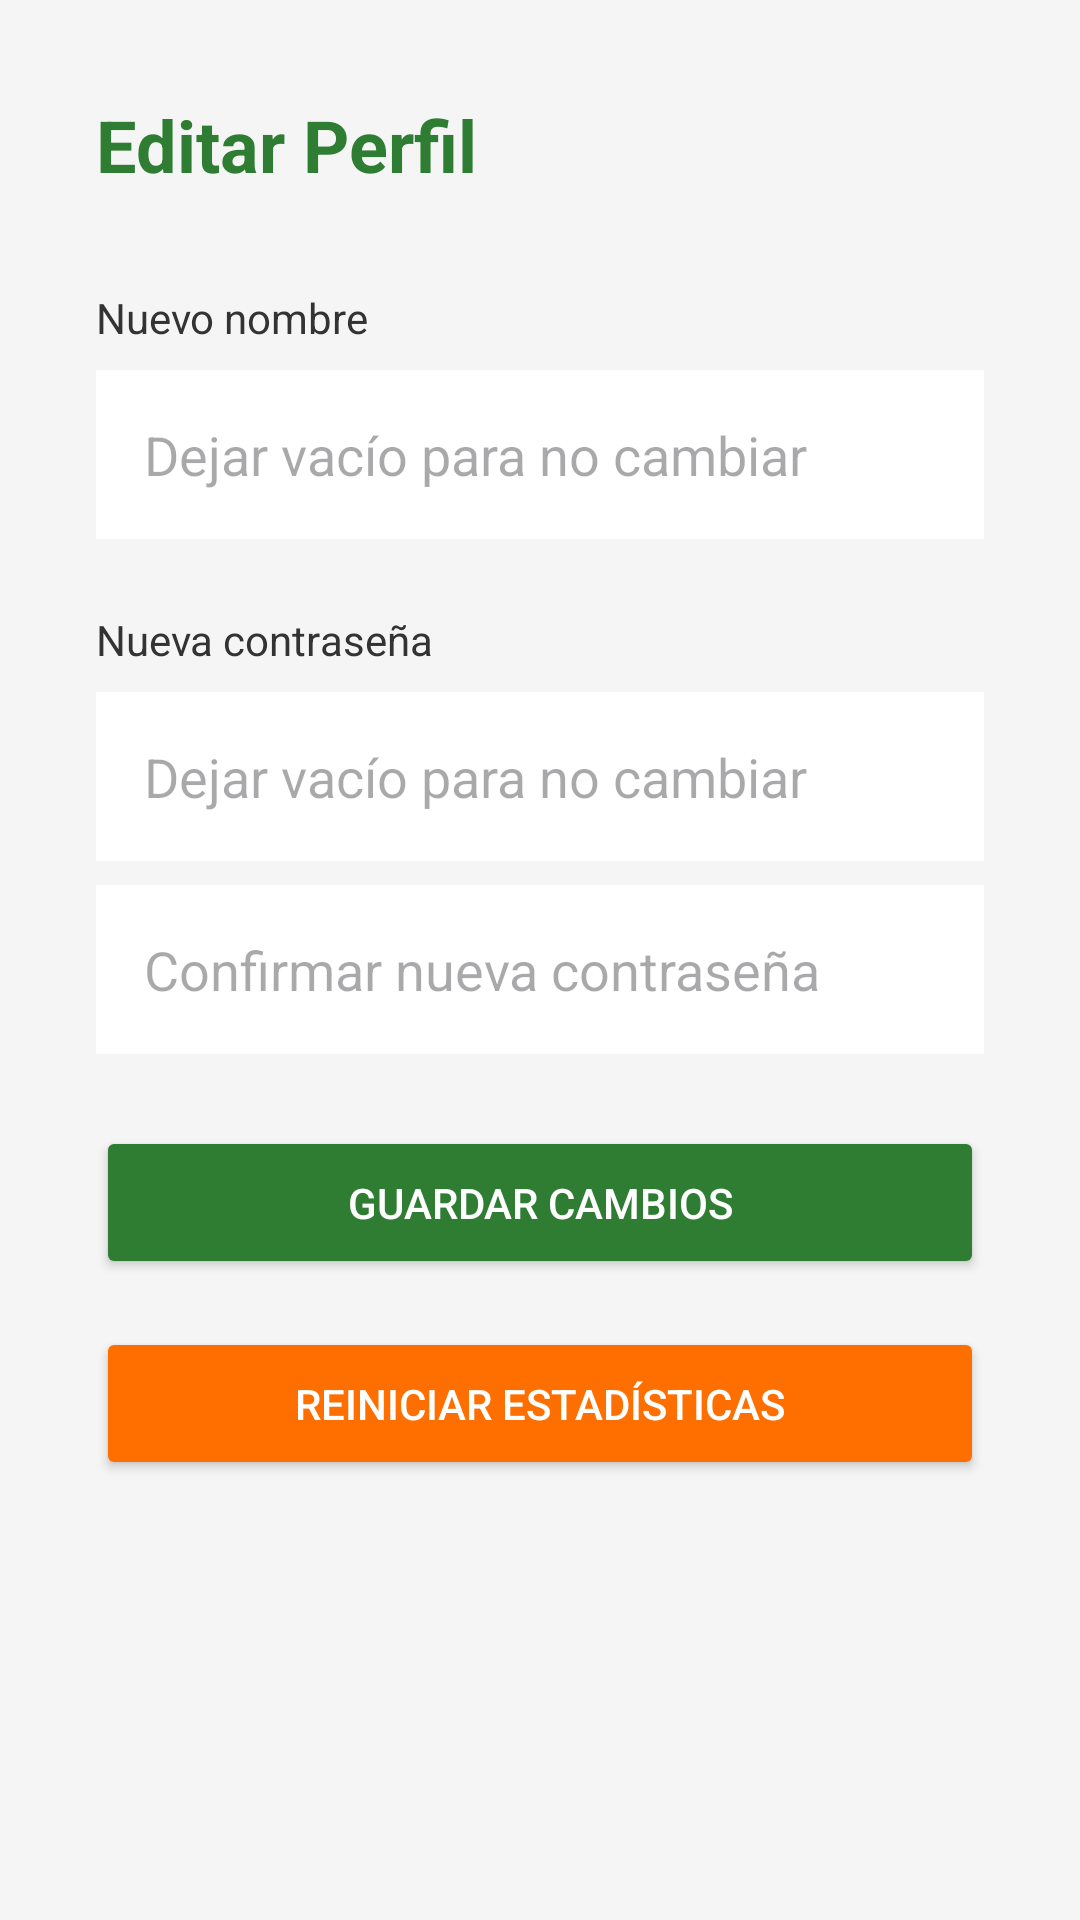

Write the Android layout XML for this screen, with the resource values it uses.
<!-- AndroidManifest.xml: application theme Theme.TrailTrack -->
<!-- res/layout/activity_editar_perfil.xml -->
<?xml version="1.0" encoding="utf-8"?>
<ScrollView xmlns:android="http://schemas.android.com/apk/res/android"
    android:layout_width="match_parent"
    android:layout_height="match_parent"
    android:background="#F5F5F5">

    <LinearLayout
        android:layout_width="match_parent"
        android:layout_height="wrap_content"
        android:orientation="vertical"
        android:padding="32dp">

        <TextView
            android:layout_width="wrap_content"
            android:layout_height="wrap_content"
            android:text="Editar Perfil"
            android:textSize="24sp"
            android:textStyle="bold"
            android:textColor="#2E7D32"
            android:layout_marginBottom="32dp"/>

        <TextView
            android:layout_width="wrap_content"
            android:layout_height="wrap_content"
            android:text="Nuevo nombre"
            android:textColor="#333333"
            android:layout_marginBottom="8dp"/>

        <EditText
            android:id="@+id/etNuevoNombre"
            android:layout_width="match_parent"
            android:layout_height="wrap_content"
            android:hint="Dejar vacío para no cambiar"
            android:inputType="textPersonName"
            android:background="@android:color/white"
            android:padding="16dp"
            android:textColor="#333333"
            android:layout_marginBottom="24dp"/>

        <TextView
            android:layout_width="wrap_content"
            android:layout_height="wrap_content"
            android:text="Nueva contraseña"
            android:textColor="#333333"
            android:layout_marginBottom="8dp"/>

        <EditText
            android:id="@+id/etNuevaPassword"
            android:layout_width="match_parent"
            android:layout_height="wrap_content"
            android:hint="Dejar vacío para no cambiar"
            android:inputType="textPassword"
            android:background="@android:color/white"
            android:padding="16dp"
            android:textColor="#333333"
            android:layout_marginBottom="8dp"/>

        <EditText
            android:id="@+id/etConfirmarPassword"
            android:layout_width="match_parent"
            android:layout_height="wrap_content"
            android:hint="Confirmar nueva contraseña"
            android:inputType="textPassword"
            android:background="@android:color/white"
            android:padding="16dp"
            android:textColor="#333333"
            android:layout_marginBottom="24dp"/>

        <Button
            android:id="@+id/btnGuardarCambios"
            android:layout_width="match_parent"
            android:layout_height="wrap_content"
            android:text="Guardar cambios"
            android:backgroundTint="#2E7D32"
            android:textColor="@android:color/white"
            android:padding="16dp"
            android:layout_marginBottom="16dp"/>

        <Button
            android:id="@+id/btnReiniciarStats"
            android:layout_width="match_parent"
            android:layout_height="wrap_content"
            android:text="Reiniciar estadísticas"
            android:backgroundTint="#FF6F00"
            android:textColor="@android:color/white"
            android:padding="16dp"/>

    </LinearLayout>
</ScrollView>
<!-- resources referenced by this layout -->
<resources>
  <style name="Theme.TrailTrack" parent="Theme.Material3.Light.NoActionBar">
          <item name="colorPrimary">@color/primary</item>
          <item name="colorOnPrimary">@color/on_primary</item>
          <item name="colorPrimaryContainer">@color/primary_container</item>
          <item name="colorOnPrimaryContainer">@color/on_primary_container</item>
          <item name="colorSecondary">@color/secondary</item>
          <item name="colorOnSecondary">@color/on_secondary</item>
          <item name="colorSecondaryContainer">@color/secondary_container</item>
          <item name="colorSurface">@color/surface</item>
          <item name="colorOnSurface">@color/on_surface</item>
          <item name="colorSurfaceVariant">@color/surface_variant</item>
          <item name="colorOnSurfaceVariant">@color/on_surface_variant</item>
          <item name="android:colorBackground">@color/background</item>
          <item name="colorOnBackground">@color/on_background</item>
          <item name="colorError">@color/error</item>
          <item name="colorOnError">@color/on_error</item>
          <item name="colorOutline">@color/outline</item>
      </style>
  <color name="primary">#6750A4</color>
  <color name="on_primary">#FFFFFF</color>
  <color name="primary_container">#EADDFF</color>
  <color name="on_primary_container">#21005D</color>
  <color name="secondary">#625B71</color>
  <color name="on_secondary">#FFFFFF</color>
  <color name="secondary_container">#E8DEF8</color>
  <color name="surface">#FFFBFE</color>
  <color name="on_surface">#1C1B1F</color>
  <color name="surface_variant">#E7E0EC</color>
  <color name="on_surface_variant">#49454F</color>
  <color name="background">#FFFBFE</color>
  <color name="on_background">#1C1B1F</color>
  <color name="error">#B3261E</color>
  <color name="on_error">#FFFFFF</color>
  <color name="outline">#79747E</color>
</resources>
